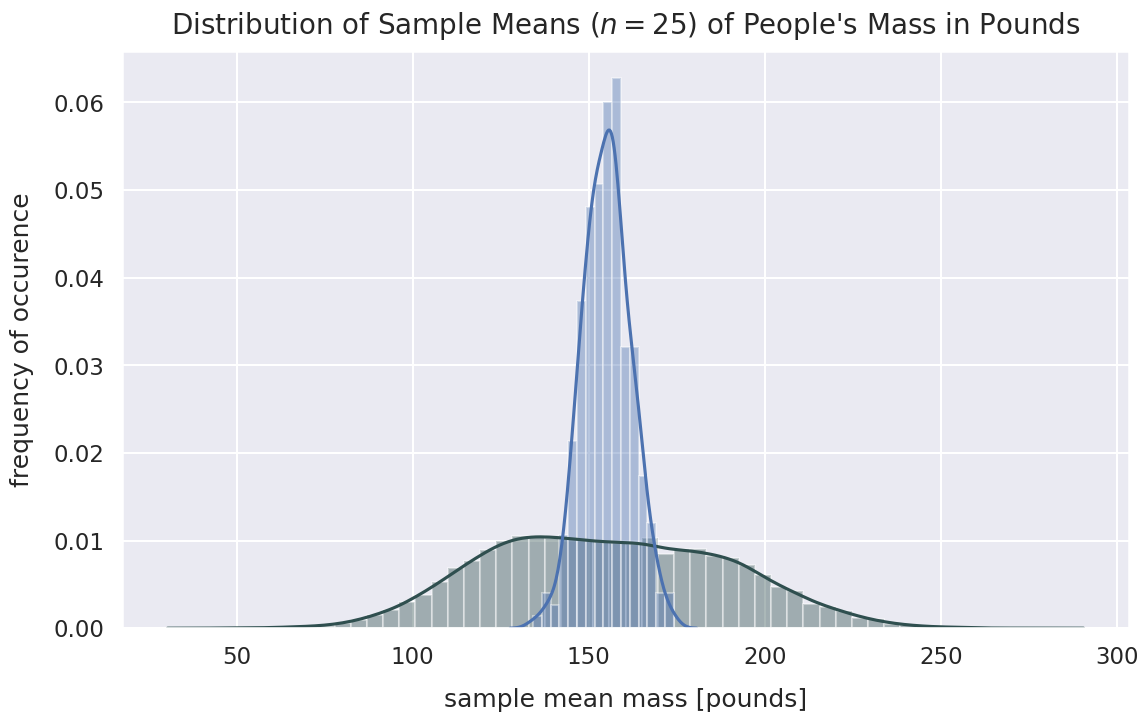

This chart was generated by the following Python code:
import pandas as pd
import seaborn as sns
import scipy.stats as stats
import numpy as np
import random
import warnings
import matplotlib.pyplot as plt
#matplotlib inline

sns.set(rc={'figure.figsize':(13, 7.5)})
sns.set_context('talk')

np.random.seed(42)
normal_distribution_us_male_mass_pounds = np.random.normal(loc=181, scale=24, size=6000)
normal_distribution_us_female_mass_pounds = np.random.normal(loc=132, scale=22, size=6500)
all_mass_values = np.concatenate((normal_distribution_us_male_mass_pounds, normal_distribution_us_female_mass_pounds), axis=0)
df_ppl_mass = pd.DataFrame(data={'us_people_mass_pounds': all_mass_values})

df_ppl_mass.head()

sns.distplot(df_ppl_mass['us_people_mass_pounds'], color="darkslategrey")
plt.xlabel("mass [pounds]", labelpad=14)
plt.ylabel("probability of occurence", labelpad=14)
plt.title("Distribution of Mass of People in U.S.", y=1.015, fontsize=20);

# Calculation Population Mean
pop_mean_mass = df_ppl_mass['us_people_mass_pounds'].mean()
pop_mean_mass

# Calculate Population Standard Deviation
pop_std_dev_mass = df_ppl_mass['us_people_mass_pounds'].std()
pop_std_dev_mass

sample_means = []
n = 25
for sample in range(0, 300):
    # random sampling done with replacement
    sample_values = np.random.choice(a=df_ppl_mass['us_people_mass_pounds'], size=n)    
    sample_mean = np.mean(sample_values)
    sample_means.append(sample_mean)
    
# View Distribution of Sample Means (Otherwise Called Sampling Distribution)
sns.distplot(sample_means)
plt.title("Distribution of Sample Means ($n=25$) of People's Mass in Pounds", y=1.015, fontsize=20)
plt.xlabel("sample mean mass [pounds]", labelpad=14)
plt.ylabel("frequency of occurence", labelpad=14);
